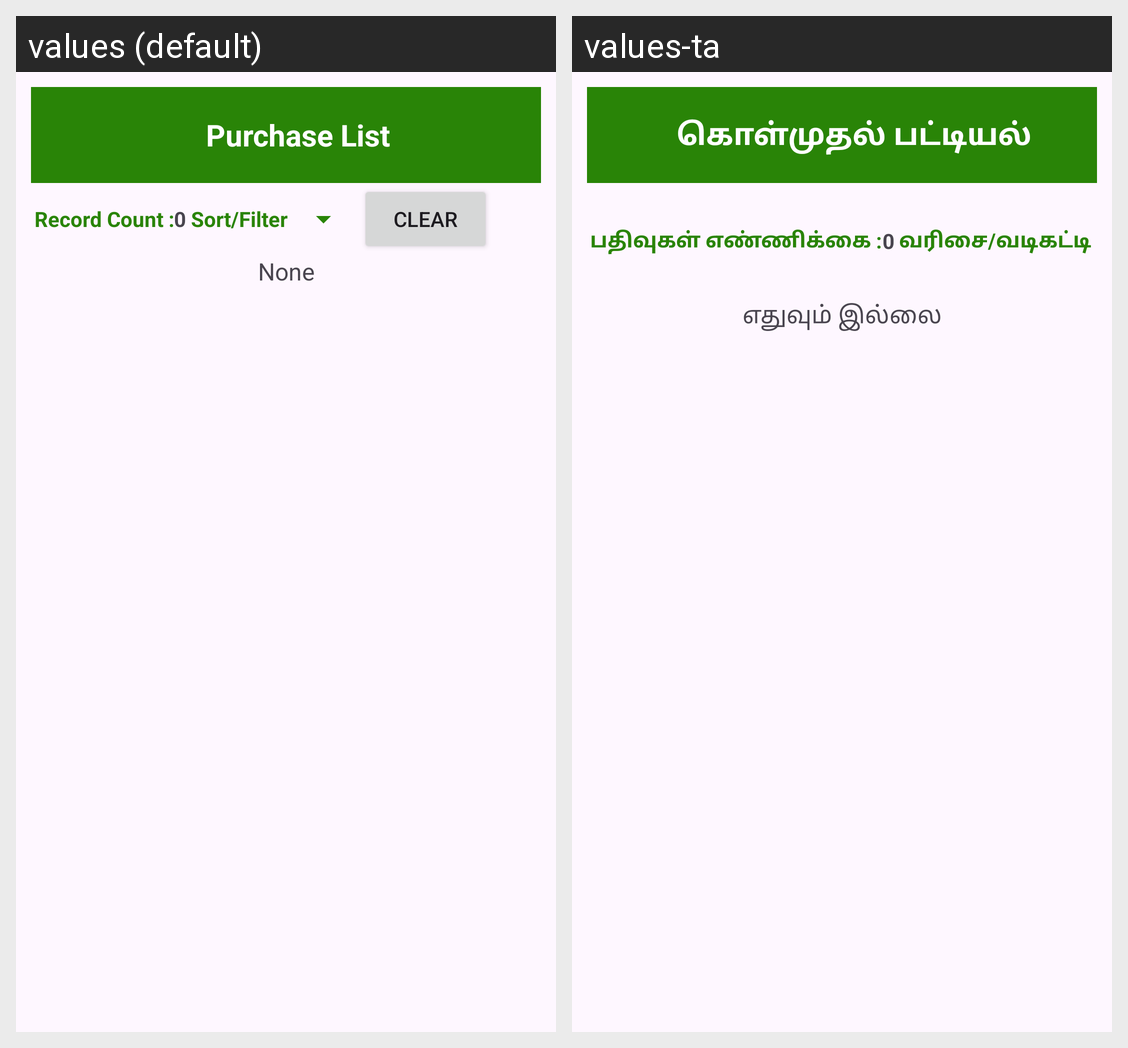

The Android screen above is rendered under two locales of the same app. Produce the string resources it draws, with the default and per-locale values.
Android screen res/layout/activity_purchase_list.xml rendered under 2 locales, left to right: values (default), values-ta. Device: Nexus 5 (rendered at 1080×1920; each locale shown at half size, 540×960, under a caption strip naming it); theme Theme.StockManagement.
Strings drawn on this screen, with the default value and each locale's value (text and hints the layout hard-codes, and strings that could not be matched under every locale, appear in the picture but are not listed):

purchase_list
  values: Purchase List
  values-ta: கொள்முதல் பட்டியல்

record_count
  values: Record Count :
  values-ta: பதிவுகள் எண்ணிக்கை :

zero
  values: 0
  values-ta: 0

sort_filter
  values: Sort/Filter
  values-ta: வரிசை/வடிகட்டி

none
  values: None
  values-ta: எதுவும் இல்லை
